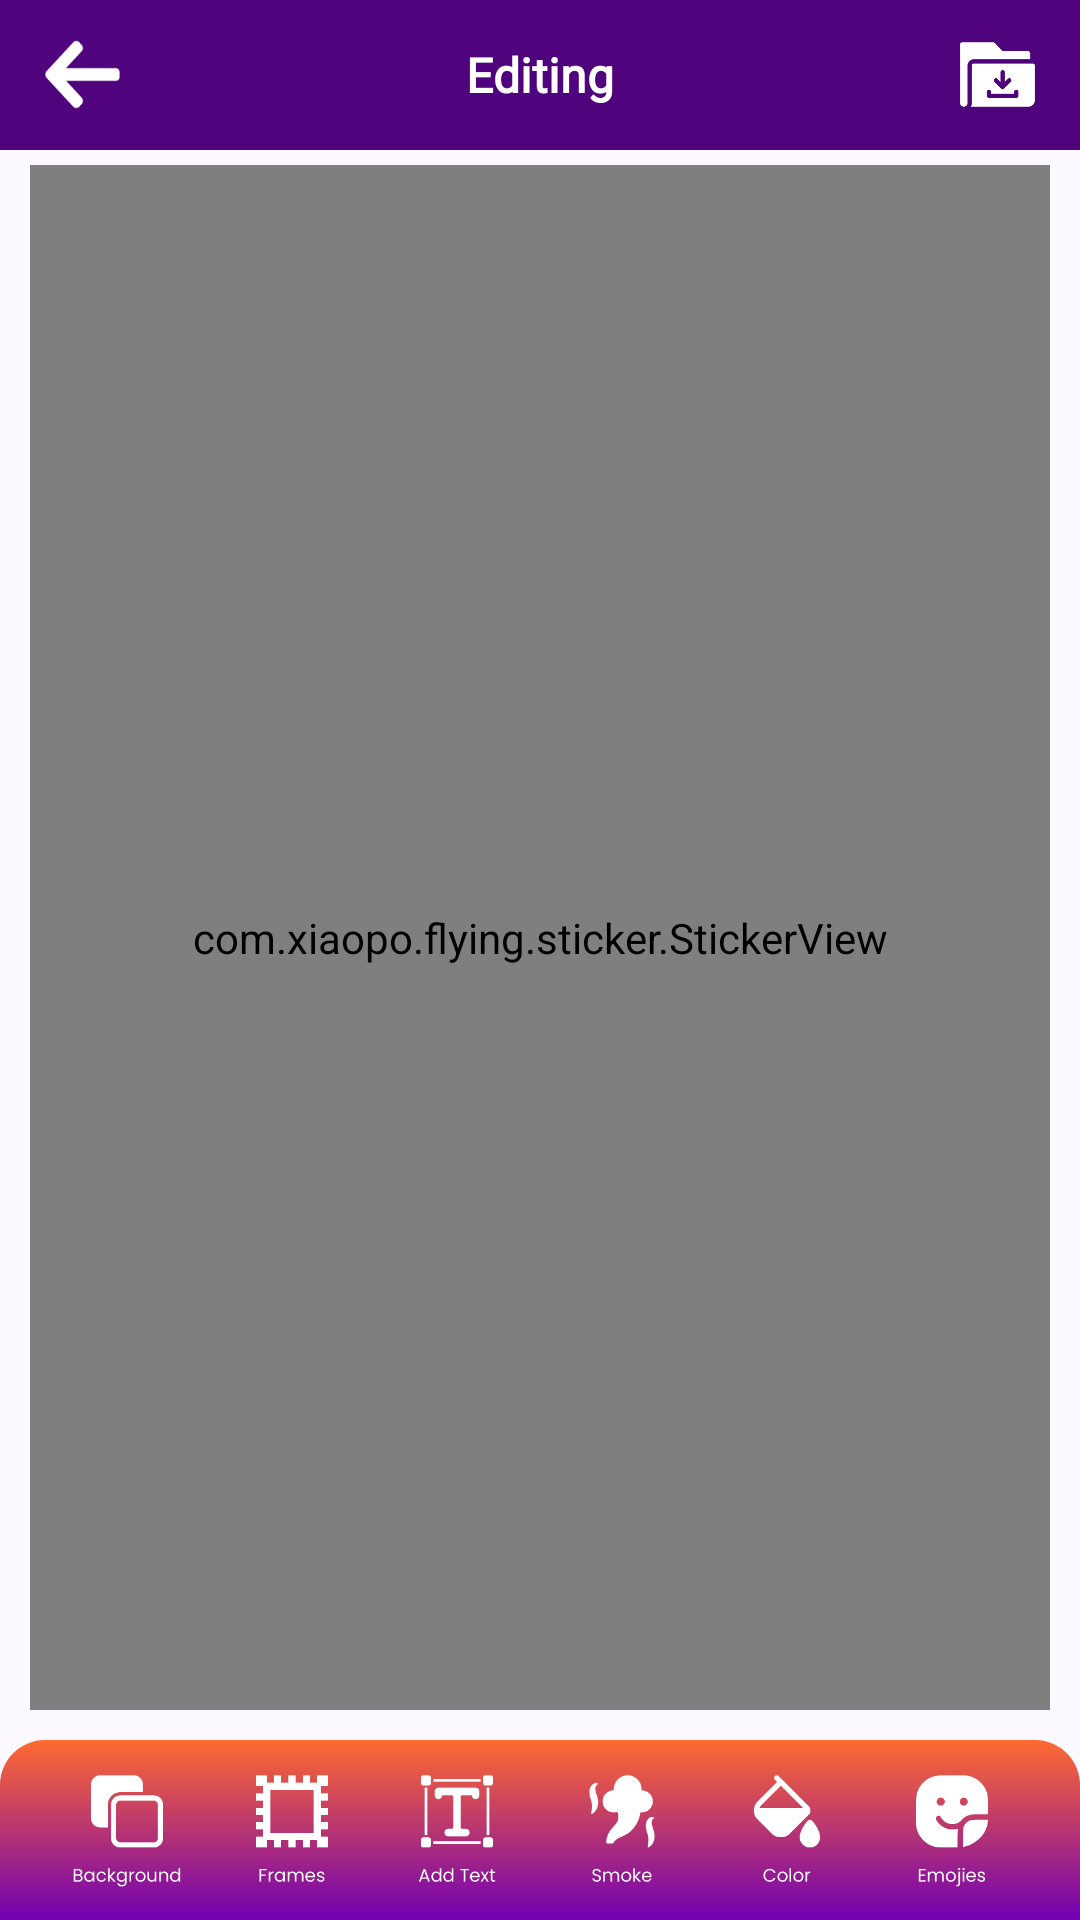

Produce the Android XML layout that renders to this screen, including the resource entries it uses.
<!-- AndroidManifest.xml: application theme Theme.SmokeNameArt -->
<!-- res/layout/activity_smoke_art_editor.xml -->
<?xml version="1.0" encoding="utf-8"?>
<RelativeLayout xmlns:android="http://schemas.android.com/apk/res/android"
    xmlns:app="http://schemas.android.com/apk/res-auto"
    android:background="@color/bg"
    android:layout_width="match_parent"
    android:layout_height="match_parent">

    <RelativeLayout
        android:id="@+id/toolbar"
        android:background="@color/primary"
        android:layout_width="match_parent"
        android:layout_height="50dp">

        <ImageView
            android:id="@+id/back_editor"
            android:layout_width="25dp"
            android:layout_height="25dp"
            android:src="@drawable/ic_back"
            android:layout_centerVertical="true"
            android:layout_marginStart="15dp" />

        <TextView
            android:textSize="16sp"
            android:textStyle="bold"
            android:textColor="@color/white"
            android:layout_width="wrap_content"
            android:layout_height="wrap_content"
            android:text="Editing"
            android:layout_centerInParent="true"
            android:fontFamily="@font/poppins_light" />

        <ImageView
            android:id="@+id/save"
            android:layout_width="25dp"
            android:layout_height="25dp"
            android:src="@drawable/ic_save"
            android:layout_centerVertical="true"
            android:layout_marginEnd="15dp"
            android:layout_alignParentEnd="true" />
    </RelativeLayout>



    <FrameLayout
        android:id="@+id/frameLayout"
        android:background="@drawable/bg_1"
        android:layout_below="@+id/toolbar"
        android:layout_width="match_parent"
        android:layout_height="match_parent"
        android:layout_marginTop="5dp"
        android:layout_marginBottom="10dp"
        android:layout_above="@+id/scrollView"

        android:layout_marginStart="10dp"
        android:layout_marginEnd="10dp">

        <com.xiaopo.flying.sticker.StickerView
            android:layout_gravity="center"
            android:id="@+id/sticker_view"
            android:layout_width="match_parent"
            android:layout_height="match_parent"
            android:translationZ="90dp"
            app:showBorder="true"
            app:showIcons="true" />

        <ImageView
            android:layout_gravity="center"
            android:id="@+id/image_frame"
            android:layout_width="match_parent"
            android:layout_height="wrap_content"
            android:scaleType="fitXY" />

        <ImageView
            android:layout_gravity="center"
            android:id="@+id/frame"
            android:layout_width="match_parent"
            android:layout_height="wrap_content"
            android:scaleType="fitXY"
            android:translationZ="90dp" />
    </FrameLayout>

    <LinearLayout
        android:id="@+id/linear_smoke"
        android:background="@color/bg"
        android:visibility="gone"
        android:layout_width="match_parent"
        android:layout_height="wrap_content"
        android:layout_above="@+id/scrollView">

        <androidx.recyclerview.widget.RecyclerView
            android:id="@+id/rec_smoke"
            android:layout_width="match_parent"
            android:layout_height="70dp"
            android:layout_marginTop="5dp" />
    </LinearLayout>

    <LinearLayout
        android:id="@+id/linear_frames"
        android:background="@color/bg"
        android:visibility="gone"
        android:layout_width="match_parent"
        android:layout_height="wrap_content"
        android:layout_above="@+id/scrollView">

        <androidx.recyclerview.widget.RecyclerView
            android:id="@+id/rec_frames"
            android:layout_width="match_parent"
            android:layout_height="70dp"
            android:layout_marginTop="5dp" />
    </LinearLayout>

    <HorizontalScrollView
        android:id="@+id/scrollView"
        android:background="@drawable/linear_btm"
        android:layout_width="match_parent"
        android:layout_height="60dp"
        android:layout_alignParentBottom="true">

        <LinearLayout
            android:layout_gravity="center"
            android:orientation="horizontal"
            android:layout_width="match_parent"
            android:layout_height="wrap_content">

            <ImageView
                android:id="@+id/background"
                android:layout_width="40dp"
                android:layout_height="40dp"
                android:src="@drawable/ic_bg" />

            <ImageView
                android:id="@+id/frames"
                android:layout_width="40dp"
                android:layout_height="40dp"
                android:src="@drawable/ic_frames"
                android:layout_marginStart="15dp" />

            <ImageView
                android:id="@+id/add_text"
                android:layout_width="40dp"
                android:layout_height="40dp"
                android:src="@drawable/ic_add_text"
                android:layout_marginStart="15dp" />

            <ImageView
                android:id="@+id/smoke"
                android:layout_width="40dp"
                android:layout_height="40dp"
                android:src="@drawable/ic_smoke"
                android:layout_marginStart="15dp" />

            <ImageView
                android:id="@+id/colors"
                android:layout_width="40dp"
                android:layout_height="40dp"
                android:src="@drawable/ic_color"
                android:layout_marginStart="15dp" />

            <ImageView
                android:id="@+id/emojis"
                android:layout_width="40dp"
                android:layout_height="40dp"
                android:src="@drawable/ic_emojies"
                android:layout_marginStart="15dp" />
        </LinearLayout>
    </HorizontalScrollView>
</RelativeLayout>
<!-- resources referenced by this layout -->
<resources>
  <color name="bg">#fcf8ff</color>
  <color name="primary">#4f037c</color>
  <color name="white">#FFFFFFFF</color>
  <!-- drawable bg_1: jpg bitmap (drawable, 22404 bytes) -->
  <!-- drawable ic_add_text: png bitmap (drawable, 1451 bytes) -->
  <!-- drawable ic_back: png bitmap (drawable, 728 bytes) -->
  <!-- drawable ic_bg: png bitmap (drawable, 1756 bytes) -->
  <!-- drawable ic_color: png bitmap (drawable, 1732 bytes) -->
  <!-- drawable ic_emojies: png bitmap (drawable, 1891 bytes) -->
  <!-- drawable ic_frames: png bitmap (drawable, 903 bytes) -->
  <!-- drawable ic_save: png bitmap (drawable, 1033 bytes) -->
  <!-- drawable ic_smoke: png bitmap (drawable, 2008 bytes) -->
  <!-- drawable linear_btm (drawable) -->
  <?xml version="1.0" encoding="utf-8"?>
  <shape xmlns:android="http://schemas.android.com/apk/res/android"
      android:shape="rectangle">
      <corners
          android:topLeftRadius="15dp"
          android:topRightRadius="15dp" />
      <gradient
          android:startColor="@color/redish"
          android:endColor="@color/purple"
          android:angle="270" />
  </shape>
  <style name="Theme.SmokeNameArt" parent="Base.Theme.SmokeNameArt" />
  <color name="redish">#fe6a30</color>
  <color name="purple">#7000b3</color>
  <style name="Base.Theme.SmokeNameArt" parent="Theme.Material3.Light.NoActionBar">
          
          
      </style>
</resources>
